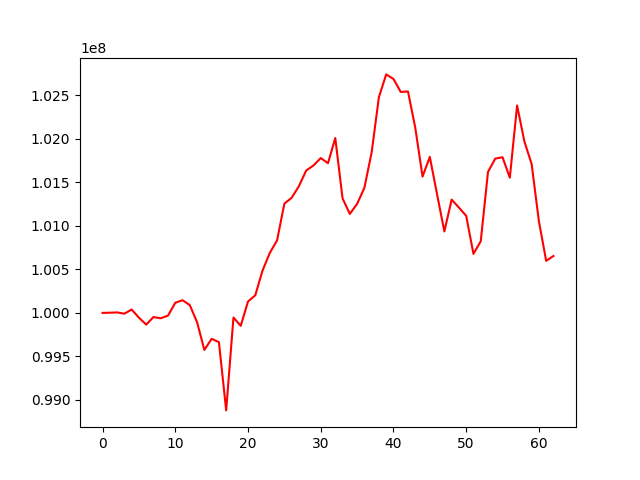

The data file committed next to this chart (first rows):
, 0
0, 100000000
1, 100001967
2, 100005642
3, 99990972
4, 100038622
5, 99945351
6, 99865378
7, 99952326
8, 99938010
9, 99968386
10, 100116203
11, 100145794
12, 100089418
13, 99892225
14, 99574381
15, 99701792
16, 99664030
17, 98879162
18, 99946945
19, 99851194
20, 100130927
21, 100201986
22, 100487365
23, 100689589
24, 100834582
25, 101255867
26, 101322946
27, 101456761
28, 101636379
29, 101694492
30, 101779652
31, 101721248
32, 102009949
33, 101316882
34, 101137800
35, 101252893
36, 101436830
37, 101844350
38, 102480043
39, 102741444
40, 102689204
41, 102539680
42, 102545038
43, 102128517
44, 101566865
45, 101793166
46, 101361739
47, 100936268
48, 101302337
49, 101210694
50, 101115646
51, 100678072
52, 100823254
53, 101620588
54, 101773687
55, 101788997
56, 101554041
57, 102384068
58, 101971624
59, 101711773
... 3 more rows
